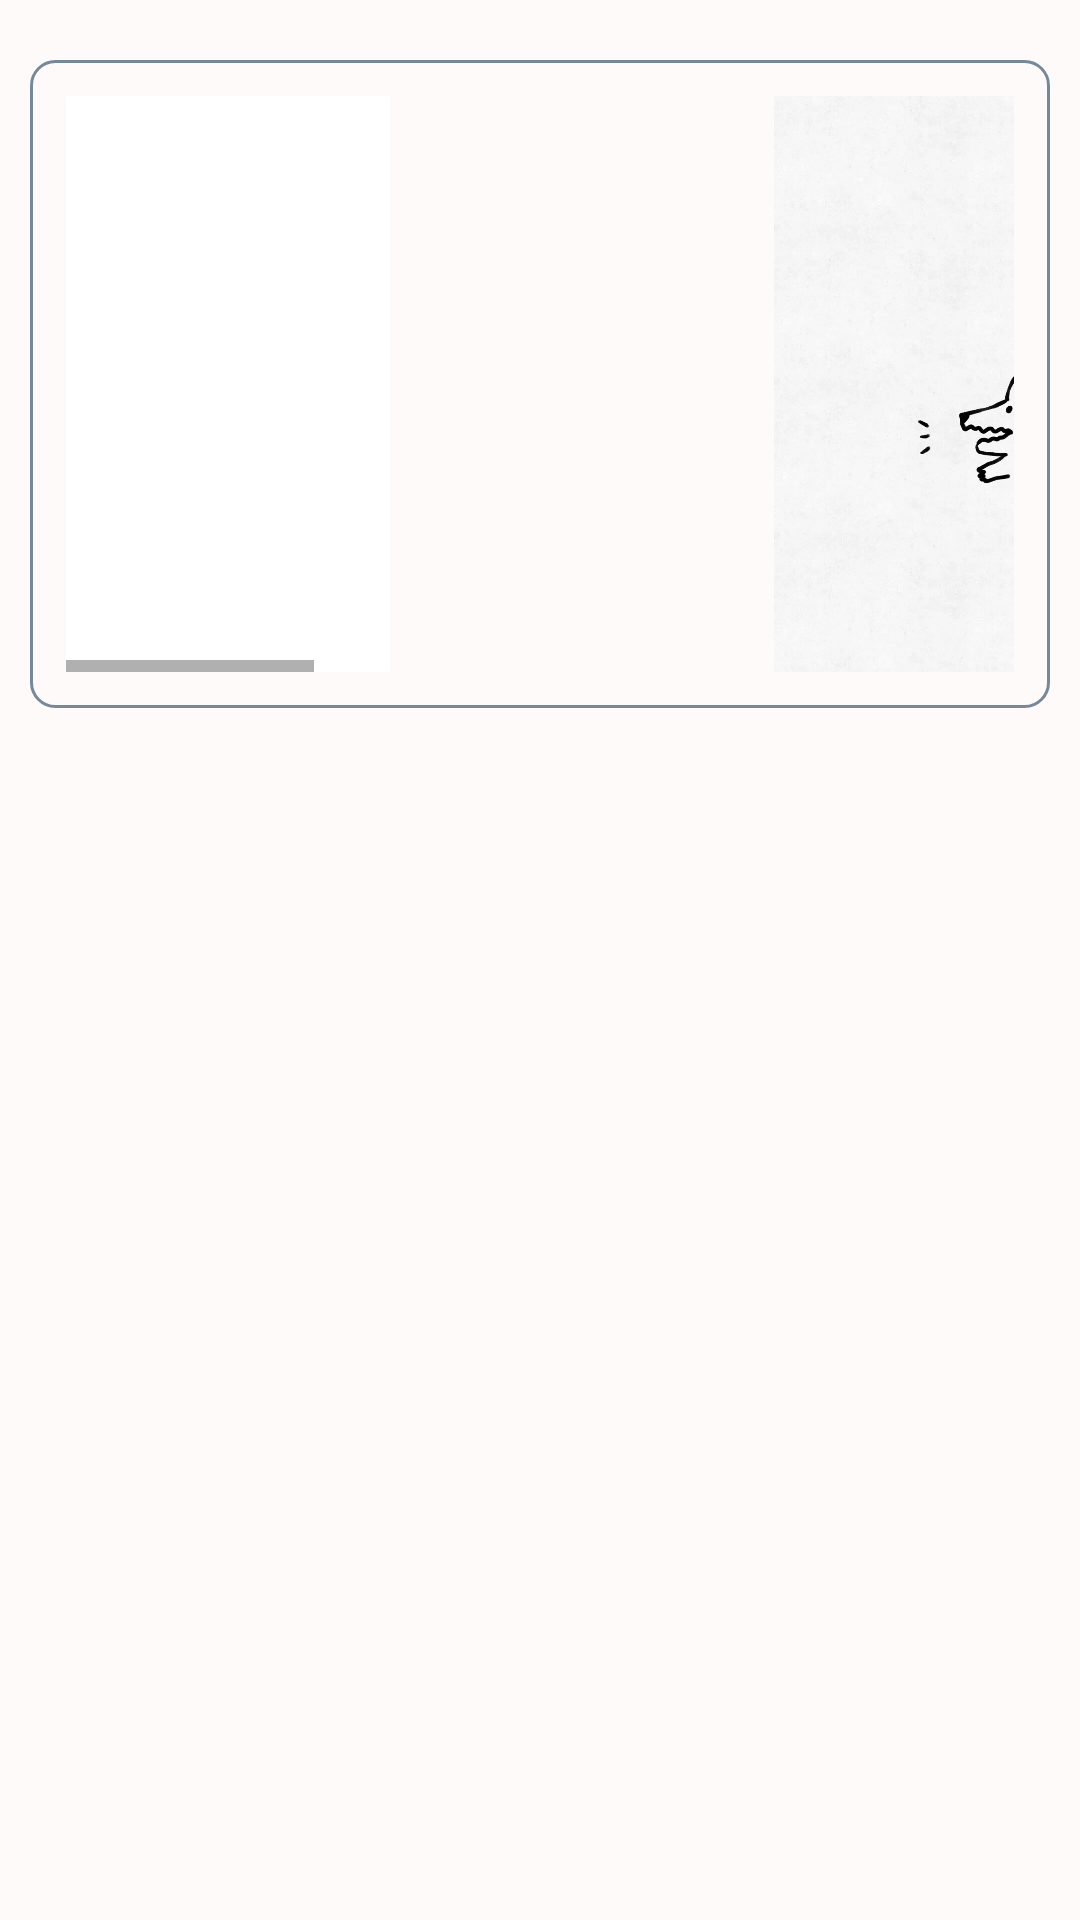

This screen was rendered from an Android layout file. Write that file and the resources it references.
<!-- AndroidManifest.xml: application theme AppTheme.Main -->
<!-- res/layout/theme_setting_bottom_sheet.xml -->
<?xml version="1.0" encoding="utf-8"?>
<LinearLayout xmlns:android="http://schemas.android.com/apk/res/android"
    xmlns:app="http://schemas.android.com/apk/res-auto"
    android:id="@+id/themeSettingBottomSheetLayout"
    android:orientation="vertical"
    android:layout_width="match_parent"
    android:layout_height="256dp"
    app:behavior_hideable="true"
    app:behavior_peekHeight="0dp"
    android:fitsSystemWindows="true"
    app:layout_behavior="@string/bottom_sheet_behavior"
    android:background="@color/snow">

    <LinearLayout
        android:layout_width="match_parent"
        android:layout_height="20dp">
    </LinearLayout>

    <HorizontalScrollView
        android:layout_width="match_parent"
        android:layout_height="wrap_content"
        android:layout_marginLeft="10dp"
        android:layout_marginRight="10dp"
        android:background="@drawable/button_shape">

        <LinearLayout
            android:layout_width="match_parent"
            android:layout_height="wrap_content"
            android:orientation="horizontal">

            <ImageView
                android:layout_width="108dp"
                android:layout_height="192dp"
                android:src = "#fff"
                android:id="@+id/background0"
                android:clickable="true"/>

            <LinearLayout
                android:layout_width="10dp"
                android:layout_height="192dp">
            </LinearLayout>

            <ImageView
                android:layout_width="108dp"
                android:layout_height="192dp"
                android:src="@drawable/background1"
                android:id="@+id/background1"
                android:clickable="true"/>

            <LinearLayout
                android:layout_width="10dp"
                android:layout_height="192dp">
            </LinearLayout>

            <ImageView
                android:layout_width="108dp"
                android:layout_height="192dp"
                android:src="@drawable/background2"
                android:id="@+id/background2"
                android:clickable="true"/>

            <LinearLayout
                android:layout_width="10dp"
                android:layout_height="192dp">
            </LinearLayout>

            <ImageView
                android:layout_width="108dp"
                android:layout_height="192dp"
                android:src="@drawable/background3"
                android:id="@+id/background3"
                android:clickable="true"/>

            <LinearLayout
                android:layout_width="10dp"
                android:layout_height="192dp">
            </LinearLayout>

            <ImageView
                android:layout_width="108dp"
                android:layout_height="192dp"
                android:src="@drawable/background4"
                android:id="@+id/background4"
                android:clickable="true"/>

            <LinearLayout
                android:layout_width="10dp"
                android:layout_height="192dp">
            </LinearLayout>

            <ImageView
                android:layout_width="108dp"
                android:layout_height="192dp"
                android:src="@drawable/background5"
                android:id="@+id/background5"
                android:clickable="true"/>

            <LinearLayout
                android:layout_width="10dp"
                android:layout_height="192dp">
            </LinearLayout>

            <ImageView
                android:layout_width="108dp"
                android:layout_height="192dp"
                android:src="@drawable/background6"
                android:id="@+id/background6"
                android:clickable="true"/>

            <LinearLayout
                android:layout_width="10dp"
                android:layout_height="192dp">
            </LinearLayout>

            <ImageView
                android:layout_width="108dp"
                android:layout_height="192dp"
                android:src="@drawable/background7"
                android:id="@+id/background7"
                android:clickable="true"/>

            <LinearLayout
                android:layout_width="10dp"
                android:layout_height="192dp">
            </LinearLayout>

            <ImageView
                android:layout_width="108dp"
                android:layout_height="192dp"
                android:src="@drawable/background8"
                android:id="@+id/background8"
                android:clickable="true"/>

            <LinearLayout
                android:layout_width="10dp"
                android:layout_height="192dp">
            </LinearLayout>

            <ImageView
                android:layout_width="108dp"
                android:layout_height="192dp"
                android:src="@drawable/background9"
                android:id="@+id/background9"
                android:clickable="true"/>

            <LinearLayout
                android:layout_width="10dp"
                android:layout_height="192dp">
            </LinearLayout>

            <ImageView
                android:layout_width="108dp"
                android:layout_height="192dp"
                android:src="@drawable/background10"
                android:id="@+id/background10"
                android:clickable="true"/>


        </LinearLayout>

    </HorizontalScrollView>

</LinearLayout>
<!-- resources referenced by this layout -->
<resources>
  <color name="snow">#FFFAFA</color>
  <!-- drawable background10: jpg bitmap (drawable-xxhdpi, 29848 bytes) -->
  <!-- drawable background2: jpg bitmap (drawable-xxhdpi, 578384 bytes) -->
  <!-- drawable background3: jpg bitmap (drawable-xxhdpi, 162991 bytes) -->
  <!-- drawable background4: jpg bitmap (drawable-xxhdpi, 207787 bytes) -->
  <!-- drawable background5: jpg bitmap (drawable-xxhdpi, 241443 bytes) -->
  <!-- drawable background6: jpg bitmap (drawable-xxhdpi, 146124 bytes) -->
  <!-- drawable background7: jpg bitmap (drawable-xxhdpi, 287855 bytes) -->
  <!-- drawable background8: jpg bitmap (drawable-xxhdpi, 545302 bytes) -->
  <!-- drawable background9: jpg bitmap (drawable-xxhdpi, 13345 bytes) -->
  <!-- drawable button_shape (drawable) -->
  <?xml version="1.0" encoding="utf-8"?>
  <shape xmlns:android="http://schemas.android.com/apk/res/android"
      android:shape="rectangle">
  
      <corners android:radius="8dp"/>
  
      <padding
          android:bottom="12dp"
          android:left="12dp"
          android:right="12dp"
          android:top="12dp"/>
  
      <stroke android:width="1dp"
          android:color="@color/lightslategrey"/>
  
  
  </shape>
  <style name="AppTheme.Main" parent="AppTheme" />
  <color name="lightslategrey">#778899</color>
  <style name="AppTheme" parent="Theme.AppCompat.Light.NoActionBar">
          
          
          <item name="colorPrimary">#71cad2</item>
          
          <item name="colorPrimaryDark">#23af9a</item>
          
          <item name="colorAccent">#24af9b</item>
          
          <item name="searchViewStyle">@style/SearchViewStyle</item>
      </style>
  <style name="SearchViewStyle" parent="Widget.AppCompat.SearchView">
          
          
      </style>
</resources>
